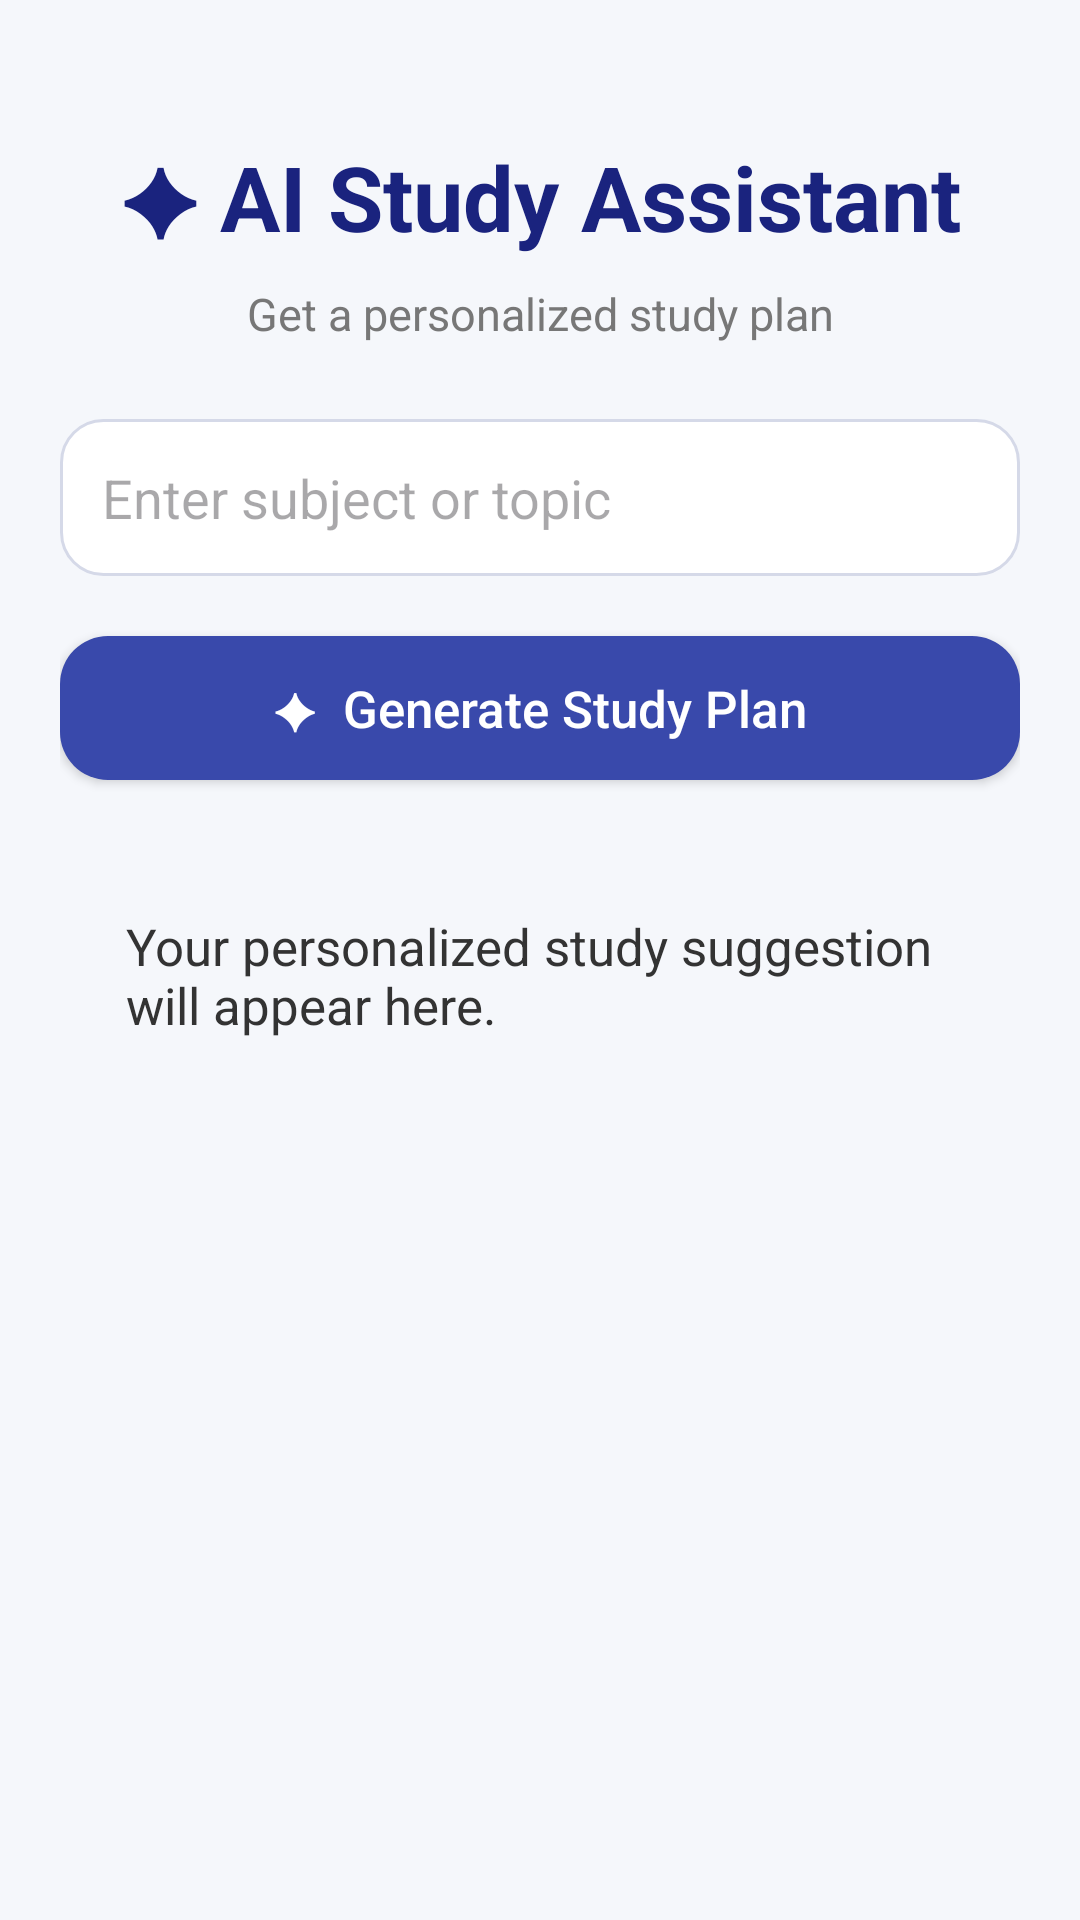

Here is an Android app screen rendered from its layout file. Give the layout XML and the strings, colors and styles it references.
<!-- AndroidManifest.xml: application theme Theme.AIStudyPlanner2 -->
<!-- res/layout/activity_aisuggestion.xml -->
<?xml version="1.0" encoding="utf-8"?>
<ScrollView
    xmlns:android="http://schemas.android.com/apk/res/android"
    android:layout_width="match_parent"
    android:layout_height="match_parent"
    android:background="#F5F7FB">

    <LinearLayout
        android:layout_width="match_parent"
        android:layout_height="wrap_content"
        android:orientation="vertical"
        android:padding="20dp">

        <TextView
            android:layout_width="match_parent"
            android:layout_height="wrap_content"
            android:text="✦ AI Study Assistant"
            android:textSize="30sp"
            android:textStyle="bold"
            android:textColor="#1A237E"
            android:gravity="center"
            android:layout_marginTop="25dp"/>

        <TextView
            android:layout_width="match_parent"
            android:layout_height="wrap_content"
            android:text="Get a personalized study plan"
            android:textSize="15sp"
            android:textColor="#777777"
            android:gravity="center"
            android:layout_marginTop="8dp"
            android:layout_marginBottom="25dp"/>

        <EditText
            android:id="@+id/etStudyTopic"
            android:layout_width="match_parent"
            android:layout_height="wrap_content"
            android:hint="Enter subject or topic"
            android:inputType="text"
            android:background="@drawable/rounded_input"
            android:padding="14dp"/>

        <Button
            android:id="@+id/btnGenerateSuggestion"
            android:layout_width="match_parent"
            android:layout_height="wrap_content"
            android:text="✦  Generate Study Plan"
            android:textSize="17sp"
            android:textColor="#FFFFFF"
            android:textAllCaps="false"
            android:background="@drawable/rounded_button"
            android:layout_marginTop="20dp"/>

        <TextView
            android:id="@+id/tvAISuggestion"
            android:layout_width="match_parent"
            android:layout_height="wrap_content"
            android:text="Your personalized study suggestion will appear here."
            android:textSize="17sp"
            android:textColor="#333333"
            android:background="@drawable/rounded_card"
            android:padding="22dp"
            android:layout_marginTop="22dp"
            android:elevation="4dp"/>

    </LinearLayout>

</ScrollView>
<!-- resources referenced by this layout -->
<resources>
  <!-- drawable rounded_button (drawable) -->
  <?xml version="1.0" encoding="utf-8"?>
  <shape xmlns:android="http://schemas.android.com/apk/res/android"
      android:shape="rectangle">
  
      <solid android:color="#3949AB"/>
  
      <corners android:radius="16dp"/>
  
  </shape>
  <!-- drawable rounded_input (drawable) -->
  <?xml version="1.0" encoding="utf-8"?>
  <shape xmlns:android="http://schemas.android.com/apk/res/android"
      android:shape="rectangle">
  
      <solid android:color="#FFFFFF"/>
  
      <stroke
          android:width="1dp"
          android:color="#D5D9E8"/>
  
      <corners android:radius="14dp"/>
  
  </shape>
  <style name="Theme.AIStudyPlanner2" parent="Theme.Material3.DayNight.NoActionBar">
  
          <item name="android:windowLightStatusBar">true</item>
          <item name="android:statusBarColor">#F5F7FB</item>
          <item name="android:navigationBarColor">#F5F7FB</item>
  
      </style>
</resources>
